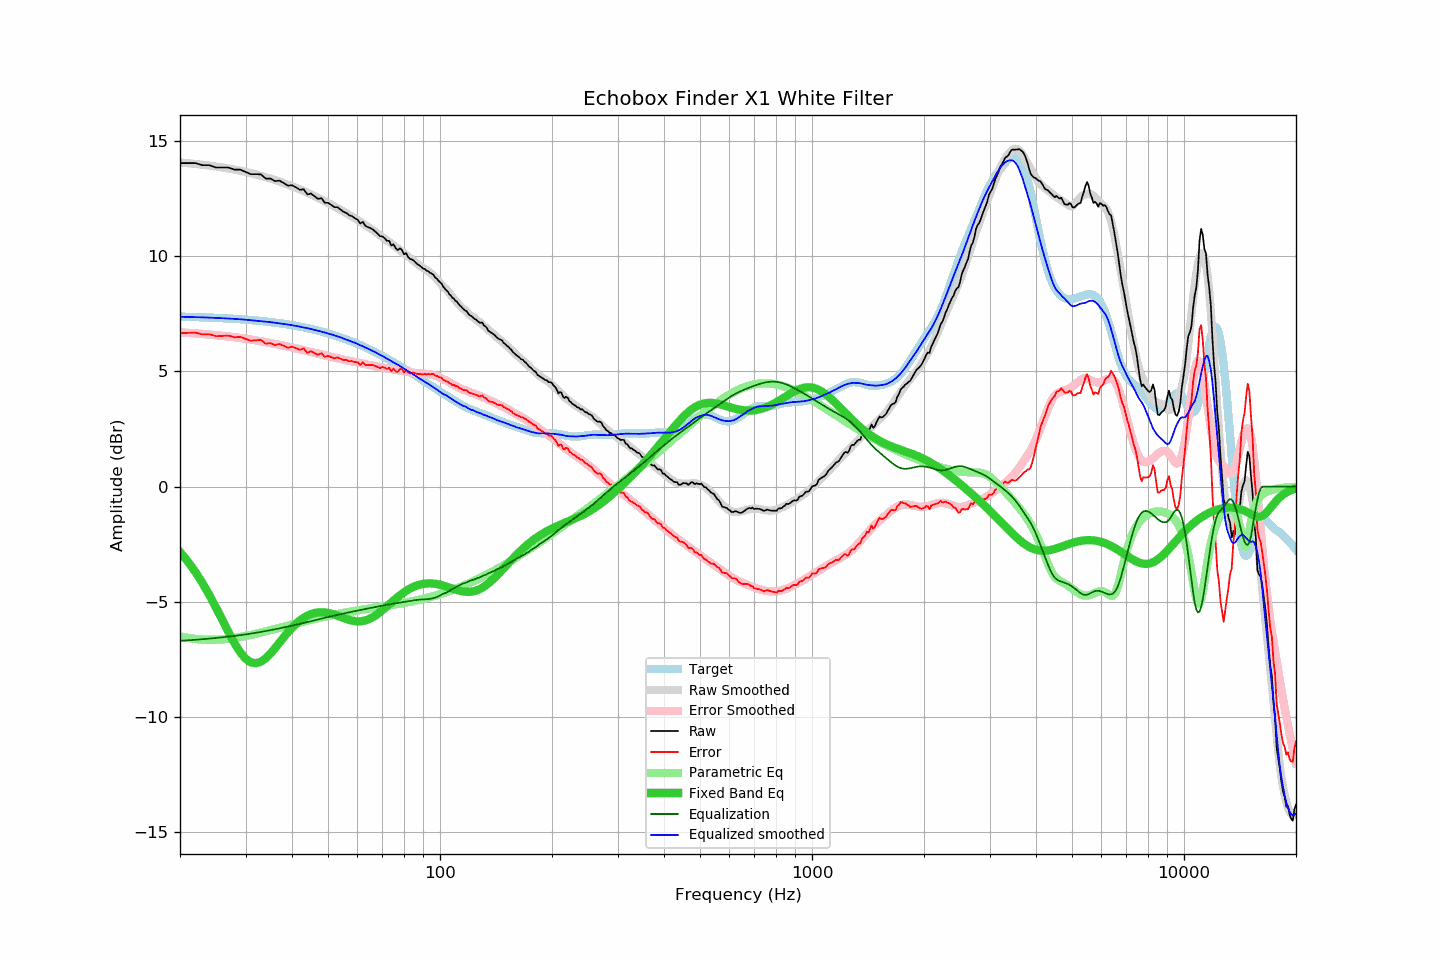

Values plotted in this chart, from the file beside it:
frequency, raw, error, smoothed, error_smoothed, equalization, parametric_eq, equalized_raw, equalized_smoothed, target
20, 14.03, 6.66, 14.06, 6.69, -6.69, -2.84, 7.34, 7.37, 7.37
21, 14.03, 6.67, 14.03, 6.67, -6.67, -3.25, 7.36, 7.36, 7.36
22, 14.03, 6.68, 14.00, 6.65, -6.65, -3.70, 7.39, 7.35, 7.35
23, 13.94, 6.60, 13.96, 6.62, -6.62, -4.19, 7.32, 7.34, 7.34
24, 13.94, 6.61, 13.92, 6.59, -6.59, -4.71, 7.35, 7.33, 7.33
25, 13.84, 6.52, 13.88, 6.57, -6.57, -5.25, 7.28, 7.32, 7.32
26, 13.84, 6.54, 13.84, 6.54, -6.54, -5.79, 7.30, 7.30, 7.31
27, 13.84, 6.55, 13.80, 6.51, -6.51, -6.31, 7.33, 7.29, 7.29
28, 13.75, 6.48, 13.75, 6.48, -6.48, -6.78, 7.27, 7.27, 7.28
29, 13.75, 6.49, 13.70, 6.45, -6.45, -7.18, 7.31, 7.26, 7.26
30, 13.65, 6.41, 13.65, 6.41, -6.41, -7.46, 7.24, 7.24, 7.24
31, 13.55, 6.33, 13.60, 6.38, -6.38, -7.62, 7.17, 7.22, 7.22
32, 13.55, 6.35, 13.54, 6.34, -6.34, -7.66, 7.21, 7.20, 7.20
33, 13.54, 6.36, 13.48, 6.30, -6.30, -7.60, 7.24, 7.18, 7.18
34, 13.36, 6.20, 13.43, 6.27, -6.27, -7.45, 7.10, 7.16, 7.16
35, 13.36, 6.22, 13.36, 6.23, -6.23, -7.25, 7.13, 7.13, 7.14
36, 13.25, 6.14, 13.30, 6.19, -6.19, -7.02, 7.06, 7.11, 7.11
37, 13.27, 6.18, 13.23, 6.15, -6.15, -6.78, 7.12, 7.08, 7.09
38, 13.17, 6.11, 13.16, 6.11, -6.11, -6.54, 7.06, 7.05, 7.06
39, 13.05, 6.02, 13.10, 6.07, -6.07, -6.32, 6.98, 7.03, 7.03
40, 13.07, 6.07, 13.03, 6.03, -6.03, -6.13, 7.04, 7.00, 7.00
41, 12.98, 6.01, 12.97, 5.99, -5.99, -5.95, 6.99, 6.97, 6.97
42, 12.87, 5.93, 12.89, 5.96, -5.96, -5.81, 6.92, 6.94, 6.94
43, 12.90, 5.99, 12.82, 5.92, -5.92, -5.69, 6.99, 6.90, 6.91
44, 12.67, 5.80, 12.75, 5.88, -5.88, -5.60, 6.79, 6.87, 6.87
45, 12.71, 5.87, 12.67, 5.84, -5.84, -5.53, 6.87, 6.84, 6.84
46, 12.59, 5.79, 12.60, 5.80, -5.80, -5.48, 6.79, 6.80, 6.80
47, 12.48, 5.72, 12.52, 5.76, -5.76, -5.46, 6.72, 6.76, 6.77
48, 12.51, 5.79, 12.45, 5.73, -5.73, -5.45, 6.78, 6.72, 6.73
49, 12.31, 5.63, 12.38, 5.69, -5.69, -5.46, 6.62, 6.68, 6.69
50, 12.31, 5.67, 12.30, 5.66, -5.66, -5.48, 6.65, 6.64, 6.65
51, 12.22, 5.62, 12.23, 5.63, -5.63, -5.52, 6.60, 6.60, 6.60
52, 12.12, 5.56, 12.15, 5.60, -5.60, -5.56, 6.53, 6.56, 6.56
53, 12.12, 5.60, 12.08, 5.57, -5.57, -5.60, 6.56, 6.51, 6.52
54, 12.02, 5.55, 12.01, 5.54, -5.54, -5.65, 6.49, 6.48, 6.47
55, 11.92, 5.49, 11.93, 5.51, -5.51, -5.70, 6.41, 6.42, 6.43
56, 11.87, 5.49, 11.86, 5.48, -5.48, -5.74, 6.39, 6.38, 6.38
57, 11.77, 5.44, 11.79, 5.45, -5.45, -5.78, 6.32, 6.33, 6.33
58, 11.73, 5.45, 11.71, 5.43, -5.43, -5.81, 6.30, 6.28, 6.29
59, 11.64, 5.40, 11.65, 5.40, -5.40, -5.84, 6.24, 6.24, 6.24
60, 11.58, 5.39, 11.57, 5.38, -5.38, -5.85, 6.20, 6.19, 6.19
61, 11.41, 5.27, 11.49, 5.36, -5.36, -5.85, 6.06, 6.14, 6.14
62, 11.48, 5.39, 11.42, 5.33, -5.33, -5.83, 6.15, 6.09, 6.09
63, 11.31, 5.28, 11.34, 5.31, -5.31, -5.81, 6.00, 6.03, 6.04
64, 11.25, 5.27, 11.27, 5.29, -5.29, -5.77, 5.97, 5.99, 5.99
65, 11.21, 5.28, 11.20, 5.26, -5.26, -5.72, 5.95, 5.93, 5.93
66, 11.15, 5.27, 11.12, 5.24, -5.24, -5.66, 5.91, 5.88, 5.88
67, 11.06, 5.23, 11.05, 5.22, -5.22, -5.60, 5.84, 5.83, 5.83
68, 10.96, 5.19, 10.97, 5.20, -5.20, -5.52, 5.76, 5.77, 5.77
69, 10.86, 5.14, 10.89, 5.18, -5.18, -5.45, 5.68, 5.71, 5.72
70, 10.85, 5.18, 10.83, 5.16, -5.16, -5.36, 5.69, 5.66, 5.67
71, 10.77, 5.16, 10.75, 5.14, -5.14, -5.28, 5.63, 5.61, 5.61
72, 10.66, 5.10, 10.68, 5.13, -5.13, -5.19, 5.54, 5.55, 5.56
73, 10.66, 5.16, 10.61, 5.11, -5.11, -5.11, 5.55, 5.50, 5.50
74, 10.45, 5.00, 10.54, 5.09, -5.09, -5.03, 5.36, 5.45, 5.45
75, 10.51, 5.12, 10.47, 5.08, -5.08, -4.94, 5.43, 5.39, 5.40
76, 10.34, 5.00, 10.40, 5.06, -5.06, -4.86, 5.28, 5.33, 5.34
77, 10.26, 4.97, 10.33, 5.05, -5.05, -4.79, 5.21, 5.28, 5.29
78, 10.33, 5.10, 10.26, 5.03, -5.03, -4.72, 5.30, 5.23, 5.23
79, 10.27, 5.09, 10.19, 5.02, -5.02, -4.65, 5.25, 5.18, 5.18
... 553 more rows
